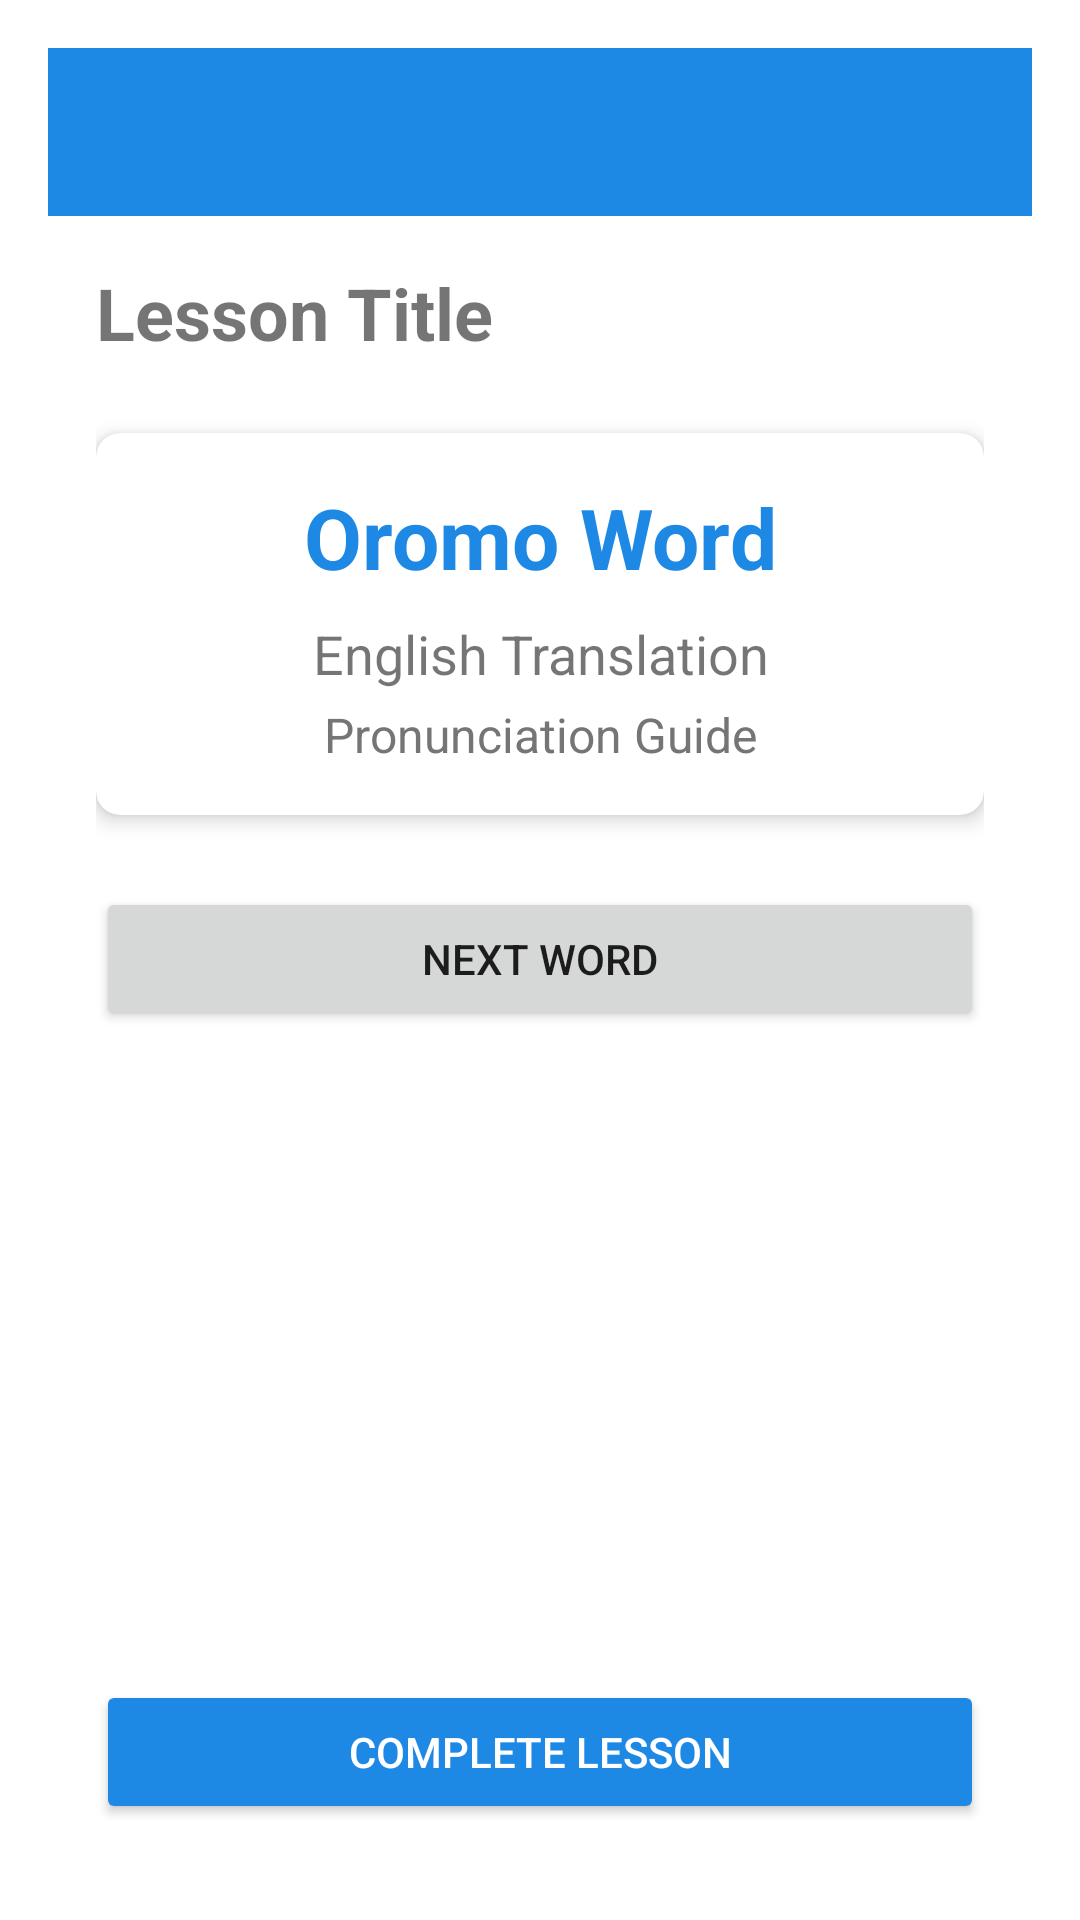

Layout XML and referenced resources for this Android screen:
<!-- AndroidManifest.xml: application theme Theme.AfanOromoLearning -->
<!-- res/layout/activity_lesson.xml -->
<?xml version="1.0" encoding="utf-8"?>
<RelativeLayout xmlns:android="http://schemas.android.com/apk/res/android"
    xmlns:app="http://schemas.android.com/apk/res-auto"
    android:layout_width="match_parent"
    android:layout_height="match_parent"
    android:padding="16dp">

    
    <androidx.appcompat.widget.Toolbar
        android:id="@+id/toolbar"
        android:layout_width="match_parent"
        android:layout_height="?attr/actionBarSize"
        android:background="?attr/colorPrimary"
        app:titleTextColor="@android:color/white" />

    
    <ScrollView
        android:layout_width="match_parent"
        android:layout_height="wrap_content"
        android:layout_below="@id/toolbar"
        android:layout_above="@id/btnComplete">

        <LinearLayout
            android:layout_width="match_parent"
            android:layout_height="wrap_content"
            android:orientation="vertical"
            android:padding="16dp">

            <TextView
                android:id="@+id/tvLessonTitle"
                android:layout_width="match_parent"
                android:layout_height="wrap_content"
                android:text="Lesson Title"
                android:textSize="24sp"
                android:textStyle="bold"
                android:layout_marginBottom="24dp" />

            
            <com.google.android.material.card.MaterialCardView
                android:layout_width="match_parent"
                android:layout_height="wrap_content"
                android:layout_marginBottom="16dp"
                app:cardCornerRadius="8dp"
                app:cardElevation="4dp">

                <LinearLayout
                    android:layout_width="match_parent"
                    android:layout_height="wrap_content"
                    android:orientation="vertical"
                    android:padding="16dp">

                    <TextView
                        android:id="@+id/tvWordOromo"
                        android:layout_width="match_parent"
                        android:layout_height="wrap_content"
                        android:text="Oromo Word"
                        android:textSize="28sp"
                        android:textStyle="bold"
                        android:textColor="@color/colorPrimary"
                        android:gravity="center" />

                    <TextView
                        android:id="@+id/tvWordEnglish"
                        android:layout_width="match_parent"
                        android:layout_height="wrap_content"
                        android:text="English Translation"
                        android:textSize="18sp"
                        android:gravity="center"
                        android:layout_marginTop="8dp" />

                    <TextView
                        android:id="@+id/tvPronunciation"
                        android:layout_width="match_parent"
                        android:layout_height="wrap_content"
                        android:text="Pronunciation Guide"
                        android:textSize="16sp"
                        android:textColor="@color/textSecondary"
                        android:gravity="center"
                        android:layout_marginTop="4dp" />

                </LinearLayout>
            </com.google.android.material.card.MaterialCardView>

            <Button
                android:id="@+id/btnNext"
                android:layout_width="match_parent"
                android:layout_height="wrap_content"
                android:text="Next Word"
                android:layout_marginTop="8dp" />

        </LinearLayout>
    </ScrollView>

    
    <Button
        android:id="@+id/btnComplete"
        android:layout_width="match_parent"
        android:layout_height="wrap_content"
        android:layout_alignParentBottom="true"
        android:text="Complete Lesson"
        android:backgroundTint="@color/colorPrimary"
        android:textColor="@android:color/white"
        android:layout_margin="16dp" />

</RelativeLayout>
<!-- resources referenced by this layout -->
<resources>
  <color name="colorPrimary">#1E88E5</color>
  <color name="textSecondary">#757575</color>
  <style name="Theme.AfanOromoLearning" parent="Base.Theme.AfanOromoLearning" />
  <style name="Base.Theme.AfanOromoLearning" parent="Theme.MaterialComponents.DayNight.NoActionBar">
          
          <item name="colorPrimary">@color/colorPrimary</item>
          <item name="colorPrimaryDark">@color/colorPrimaryDark</item>
          <item name="colorSecondary">@color/colorAccent</item>
          <item name="colorOnPrimary">@color/white</item>
  
          
          <item name="android:statusBarColor">?attr/colorPrimaryDark</item>
          <item name="android:windowLightStatusBar">false</item>
  
          
          <item name="android:navigationBarColor">@color/white</item>
  
          
          <item name="android:windowBackground">@color/white</item>
      </style>
  <color name="colorPrimaryDark">#1565C0</color>
  <color name="colorAccent">#FF9800</color>
  <color name="white">#FFFFFF</color>
</resources>
